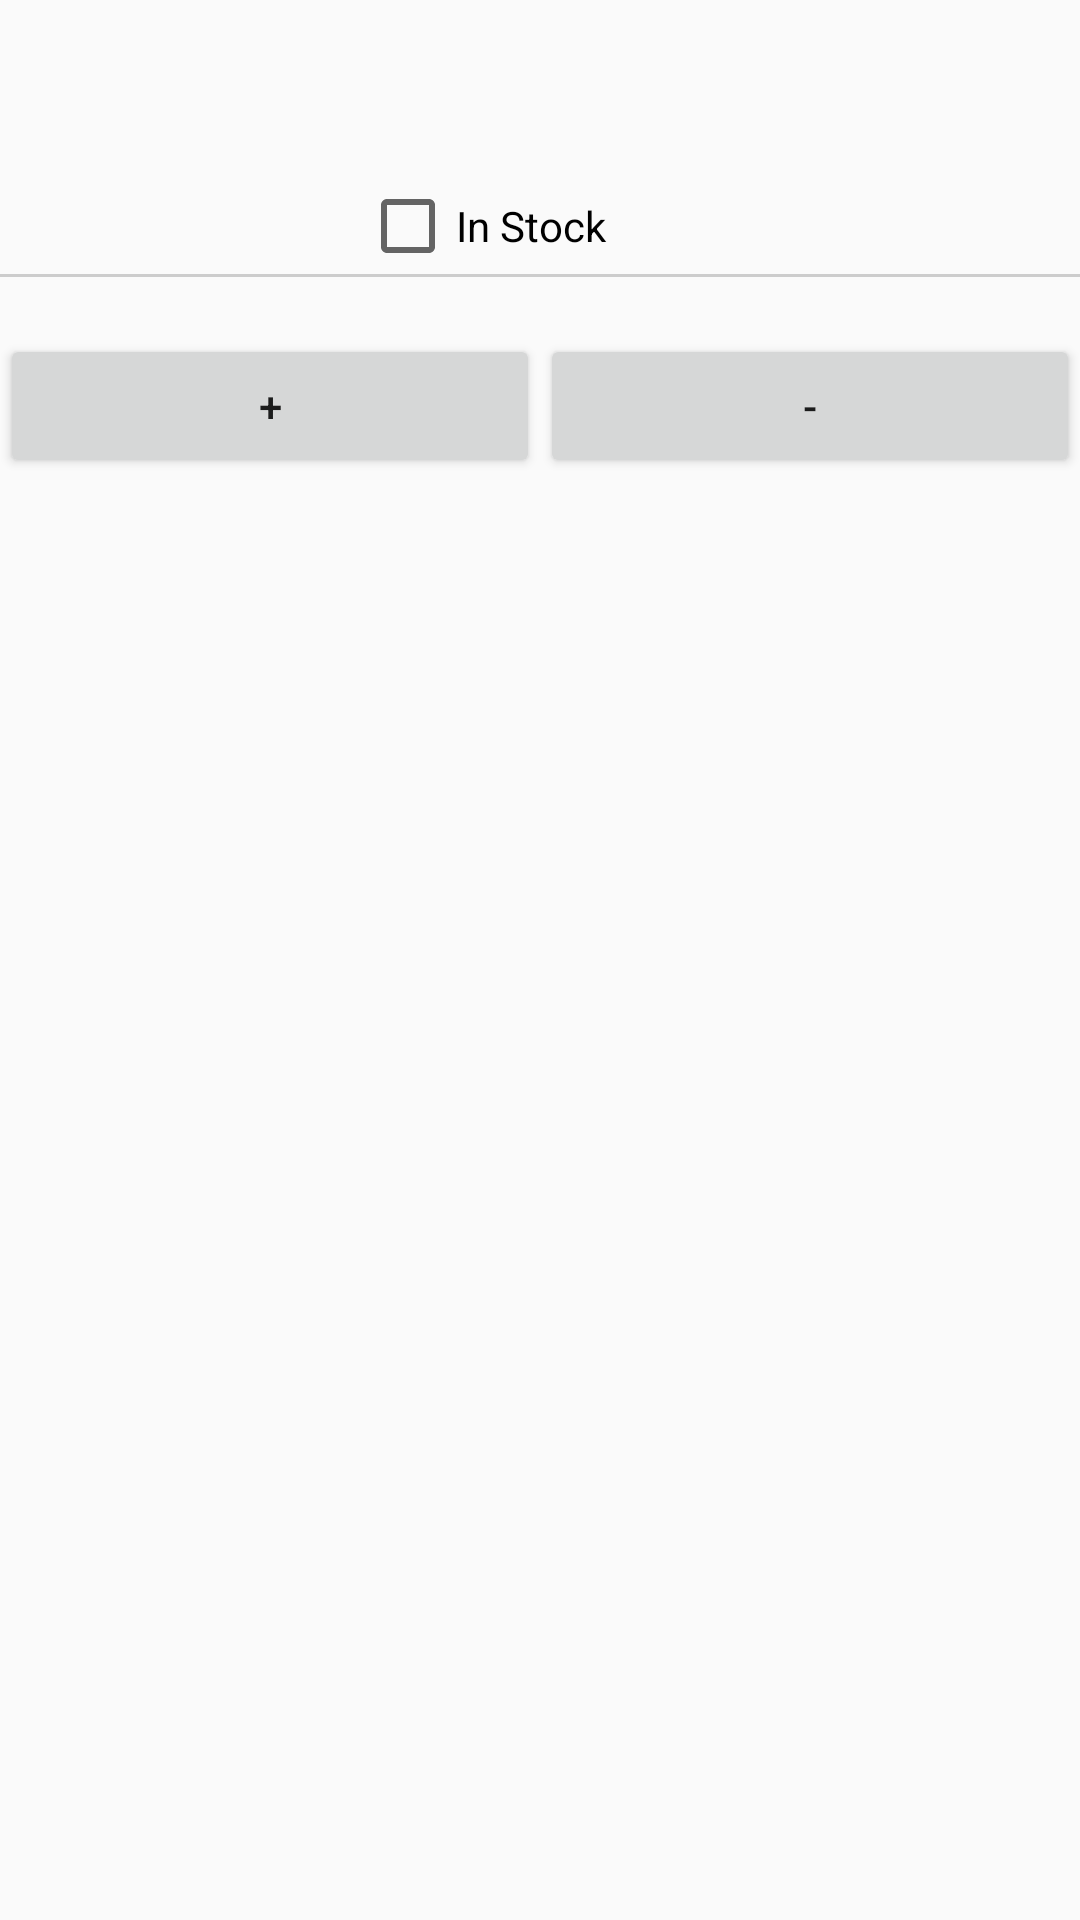

Android layout source for this screen:
<!-- AndroidManifest.xml: application theme AppTheme -->
<!-- res/layout/listitem.xml -->
<?xml version="1.0" encoding="utf-8"?>
<LinearLayout xmlns:android="http://schemas.android.com/apk/res/android"
    android:layout_width="match_parent"
    android:layout_height="match_parent"
    android:orientation="vertical">
    <LinearLayout
        android:layout_width="wrap_content"
        android:layout_height="wrap_content"
        android:orientation="vertical"
        android:id="@+id/mainitem"
        android:background="?attr/selectableItemBackground">
    <LinearLayout
        android:layout_width="match_parent"
        android:layout_height="wrap_content"
        android:orientation="vertical">
    <TextView
        android:id="@+id/Title"
        android:layout_width="match_parent"
        android:layout_height="wrap_content"
        android:textAlignment="center"
        android:textSize="@dimen/largetext"
        />

    <TextView
        android:id="@+id/description"
        android:layout_width="match_parent"
        android:layout_height="wrap_content"
        android:layout_marginStart="@dimen/smallmargin"
        android:layout_marginTop="@dimen/smallmargin"
        android:textAlignment="center" />
    </LinearLayout>
    <LinearLayout
        android:layout_width="match_parent"
        android:layout_height="wrap_content"
        android:orientation="horizontal">

        <TextView
            android:id="@+id/Quantity"
            android:layout_width="0dp"
            android:layout_height="wrap_content"
            android:layout_weight="1"
            android:textAlignment="center" />

        <CheckBox
            android:id="@+id/checkbox"
            android:layout_width="0dp"
            android:layout_height="wrap_content"
            android:layout_gravity="center"
            android:layout_weight="1"
            android:focusable="false"
            android:clickable="false"
            android:text="@string/in_stock" />

        <TextView
            android:id="@+id/Price"
            android:layout_width="0dp"
            android:layout_height="wrap_content"
            android:layout_weight="1"
            android:textAlignment="center" />
    </LinearLayout>

    <View
        android:layout_width="match_parent"
        android:layout_height="1dp"
        android:background="#cccccc" />

    <LinearLayout
        android:layout_width="match_parent"
        android:layout_height="wrap_content"
        android:orientation="horizontal">

        <TextView
            android:id="@+id/SupplierName"
            android:layout_width="0dp"
            android:layout_height="wrap_content"
            android:layout_weight="1"
            android:textAlignment="center" />

        <TextView
            android:id="@+id/SupplierPhone"
            android:layout_width="0dp"
            android:layout_height="wrap_content"
            android:layout_weight="1"
            android:textAlignment="center" />
    </LinearLayout>
    </LinearLayout>
    <LinearLayout
        android:layout_width="match_parent"
        android:layout_height="wrap_content">
        <Button
            android:layout_width="0dp"
            android:layout_height="wrap_content"
            android:layout_weight="1"
            android:text="+"
            android:id="@+id/plus" />
        <Button
            android:layout_width="0dp"
            android:layout_height="wrap_content"
            android:layout_weight="1"
            android:text="-"
            android:id="@+id/minus" />
    </LinearLayout>
</LinearLayout>
<!-- resources referenced by this layout -->
<resources>
  <dimen name="largetext">24sp</dimen>
  <dimen name="smallmargin">8dp</dimen>
  <string name="in_stock">In Stock</string>
  <style name="AppTheme" parent="Theme.AppCompat.Light.NoActionBar">
          
          <item name="colorPrimary">@color/colorPrimary</item>
          <item name="colorPrimaryDark">@color/colorPrimaryDark</item>
          <item name="colorAccent">@color/colorAccent</item>
      </style>
  <!-- not gathered from this repository: default colours our renderer supplied (Android Studio template values) -->
  <color name="colorPrimary">#FF6200EE</color>
  <color name="colorPrimaryDark">#FF3700B3</color>
  <color name="colorAccent">#FF03DAC5</color>
</resources>
